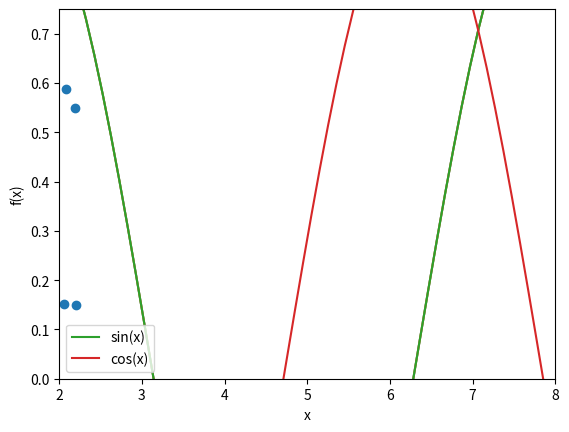

Python code for this plot: (Note: this script raises an exception after producing the figure.)
import numpy as np

# Lista de listas representando os elementos da matriz
lst = [[1, 2, 3], [4, 5, 6]]

# Criando a matriz bidimensional usando NumPy
ary2d = np.array(lst)

# Imprimindo a matriz resultante
print(ary2d)

# Convertendo o tipo de dados do ndarray para float32
float32_ary = ary2d.astype(np.float32)

# Imprimindo o ndarray convertido e verificando seu tipo de dados
print(float32_ary)
print(float32_ary.dtype)

# Determinando o tamanho dos elementos em bytes
element_size = ary2d.itemsize
print("Tamanho dos elementos em bytes:", element_size)

# Determinando o número total de elementos no array
total_elements = ary2d.size
print("Número total de elementos:", total_elements)

# Determinando o número de dimensões do array
num_dimensions = ary2d.ndim
print("Número de dimensões:", num_dimensions)

# Determinando a forma do array (número de elementos ao longo de cada dimensão)
array_shape = ary2d.shape
print("Forma do array:", array_shape)
print(np.array([1,2,3]).shape)

# Criando uma matriz de 3x3 contendo apenas uns
np.ones((3, 3))

# Criando uma matriz de 3x3 contendo apenas zeros
np.zeros((3, 3))

#Criando uma matriz identidade de 3x3
np.eye(3)

# Criando uma matriz diagonal com os elementos fornecidos
np.diag((3, 3, 3))

# Criando uma sequência de números dentro do intervalo especificado usando arange
np.arange(4., 10.)

# Criando uma sequência de números dentro do intervalo especificado usando arange
np.arange(5)

# Criando uma sequência de números dentro do intervalo especificado usando arange
np.arange(1., 11., 2)

# Criando uma sequência de números dentro do intervalo especificado usando linspace
np.linspace(0., 1., num=5)

# Criando um array unidimensional
ary = np.array([1, 2, 3])
# Acessando o primeiro elemento do array
ary[0]

# Acessando os primeiros dois elementos do array usando slicing
ary[:2]

# Criando um array bidimensional
ary = np.array([[1, 2, 3], [4, 5, 6]])
# Acessando o elemento na posição (0, 0) do array
ary[0, 0]

# Acessando o elemento na última linha e última coluna do array
ary[-1, -1]

# Acessando o elemento na primeira linha e segunda coluna do array
ary[0, 1]

# Acessando a primeira linha do array
ary[0]

# Acessando a primeira coluna do array
ary[:, 0]

# Acessando todas as linhas e as primeiras duas colunas do array
ary[:, :2]

# Lista de listas representando os elementos da matriz
lst = [[1, 2, 3], [4, 5, 6]]
# Iterando sobre cada linha da matriz
for row_idx, row_val in enumerate(lst):
    # Iterando sobre cada elemento da linha
    for col_idx, col_val in enumerate(row_val):
        # Incrementando o valor de cada elemento da matriz em 1
        lst[row_idx][col_idx] += 1

# Imprimindo a matriz após a adição de 1 a cada elemento
lst

# Usando list comprehension para adicionar 1 a cada elemento da matriz
[[cell + 1 for cell in row] for row in lst]

# Criando um array NumPy
ary = np.array([[1, 2, 3], [4, 5, 6]])

# Adicionando 1 a cada elemento do array usando a ufunc np.add()
ary = np.add(ary, 1)

# Imprimindo o array resultante
print(ary)

# Adicionando 1 a cada elemento do array usando o operador '+'
ary_resultante = ary + 1

# Imprimindo o array resultante
print(ary_resultante)

# Elevando cada elemento do array ao quadrado usando o operador '**'
ary_resultante = ary ** 2

# Imprimindo o array resultante
print(ary_resultante)

# Criando um array NumPy
ary = np.array([[1, 2, 3], [4, 5, 6]])

# Calculando as somas das colunas usando np.add.reduce()
np.add.reduce(ary)

# Calculando as somas das linhas usando np.add.reduce() com axis=1
np.add.reduce(ary, axis=1)

# Calculando as somas das colunas usando ary.sum(axis=0)
ary.sum(axis=0)

# Calculando a soma de todos os elementos do array usando ary.sum()
ary.sum()

# Definindo dois arrays NumPy
ary1 = np.array([1, 2, 3])
ary2 = np.array([4, 5, 6])

# Realizando uma operação de adição entre os dois arrays
ary1 + ary2

# Definindo dois arrays NumPy
ary1 = np.array([1, 2, 3])
ary3 = np.array([[4, 5, 6], [7, 8, 9]])

# Realizando uma operação de adição entre um array unidimensional e um array bidimensional
ary3 + ary1

# Criando um array NumPy
ary = np.array([[1, 2, 3], [4, 5, 6]])

# Acessando a primeira linha do array e atribuindo-a a uma variável
first_row = ary[0]

# Modificando a primeira linha adicionando 99 a cada elemento
first_row += 99

# Imprimindo o array original para verificar que foi modificado
ary

# Criando um array NumPy
ary = np.array([[1, 2, 3], [4, 5, 6]])

# Acessando a primeira linha do array usando slicing e atribuindo-a a uma variável
first_row = ary[:1]

# Modificando a primeira linha adicionando 99 a cada elemento
first_row += 99

# Imprimindo o array original para verificar que foi modificado
ary

# Criando um array NumPy
ary = np.array([[1, 2, 3], [4, 5, 6]])

# Acessando a segunda coluna do array usando slicing e atribuindo-a a uma variável
center_col = ary[:, 1]

# Modificando a segunda coluna adicionando 99 a cada elemento
center_col += 99

# Imprimindo o array original para verificar que foi modificado
ary

# Criando um array NumPy
ary = np.array([[1, 2, 3], [4, 5, 6]])

# Acessando a segunda linha do array e criando uma cópia
second_row = ary[1].copy()

# Modificando a cópia da segunda linha adicionando 99 a cada elemento
second_row += 99

# Imprimindo o array original para verificar que não foi modificado
ary

# Criando um array NumPy
ary = np.array([[1, 2, 3], [4, 5, 6]])

# Usando indexação sofisticada para selecionar as colunas de índices 0 e 2
ary[:, [0, 2]]


# Criando um array NumPy
ary = np.array([[1, 2, 3], [4, 5, 6]])

# Usando indexação sofisticada para selecionar as colunas de índices 0 e 2 e atribuindo a uma variável
this_is_a_copy = ary[:, [0, 2]]

# Modificando a cópia das colunas adicionando 99 a cada elemento
this_is_a_copy += 99

ary

# Usando indexação sofisticada para selecionar as colunas de índices 2 e 0
selected_columns = ary[:, [2, 0]]

# Imprimindo as colunas selecionadas
selected_columns

# Criando um array NumPy
ary = np.array([[1, 2, 3], [4, 5, 6]])

# Criando uma máscara booleana para identificar os valores maiores que 3
greater3_mask = ary > 3

# Imprimindo a máscara booleana
greater3_mask

# Usando a máscara booleana para selecionar elementos do array que satisfazem o critério
ary[greater3_mask]

# Usando máscaras booleanas para selecionar elementos do array que satisfazem os critérios
ary[(ary > 3) & (ary % 2 == 0)]

# Definindo a semente do gerador de números aleatórios para reproduzibilidade
np.random.seed(123)

# Gerando uma array unidimensional de três números aleatórios entre 0 e 1
np.random.rand(3)

# Criando um objeto gerador de números aleatórios com uma semente específica
rng1 = np.random.RandomState(seed=123)

# Gerando uma array unidimensional de três números aleatórios entre 0 e 1 usando o objeto gerador de números aleatórios
rng1.rand(3)

# Criando uma array unidimensional
ary1d = np.array([1, 2, 3, 4, 5, 6])

# Reformulando a array unidimensional em uma bidimensional com 2 linhas e 3 colunas
ary2d_view = ary1d.reshape(2, 3)

# Imprimindo a array bidimensional resultante
ary2d_view

# Verificando se as arrays compartilham memória
np.may_share_memory(ary2d_view, ary1d)

# Usando o método reshape para reformular a array unidimensional em uma array bidimensional
# com 2 linhas e um número de colunas determinado automaticamente
ary1d.reshape(2, -1)


ary1d.reshape(-1, 2)


ary1d.reshape(-1)


# Criando uma array unidimensional
ary = np.array([1, 2, 3])

# Concatenando duas cópias da array ao longo do primeiro eixo
np.concatenate((ary, ary))

# Criando uma array bidimensional
ary = np.array([[1, 2, 3]])

# Empilhando duas cópias da array ao longo do primeiro eixo (eixo das linhas)
np.concatenate((ary, ary), axis=0)

# Criando uma array bidimensional
ary = np.array([[1, 2, 3]])

# Empilhando duas cópias da array ao longo do segundo eixo (eixo das colunas)
np.concatenate((ary, ary), axis=1)

# Criando uma array unidimensional
ary = np.array([1, 2, 3, 4])

# Criando uma máscara booleana onde os elementos são maiores que 2
mask = ary > 2

# Exibindo a máscara booleana
mask

# Usando a máscara para selecionar elementos da array
ary[mask]

mask

# Calculando a soma dos valores True na máscara
mask.sum()

# Usando np.where() para criar uma nova array baseada em uma condição
np.where(ary > 2, 1, 0)

# Criando uma máscara booleana onde os elementos são maiores que 2
mask = ary > 2

# Atribuindo o valor 1 para os elementos onde a máscara é True
ary[mask] = 1

# Atribuindo o valor 0 para os elementos onde a máscara é False
ary[~mask] = 0

# Exibindo a array modificada
ary

# Criando uma array unidimensional
ary = np.array([1, 2, 3, 4])

# Criando uma máscara booleana usando operadores lógicos
mask = (ary > 3) | (ary < 2)

# Exibindo a máscara booleana
mask

# Criando uma máscara booleana usando operadores lógicos e negando-a
mask = ~((ary > 3) | (ary < 2))

# Exibindo a máscara booleana negada
mask

# Criando uma array unidimensional (vetor)
row_vector = np.array([1, 2, 3])

# Exibindo a array unidimensional (vetor)
row_vector

# Criando uma array unidimensional (vetor) e, em seguida, redimensionando-a para uma coluna usando reshape
column_vector = np.array([[1, 2, 3]]).reshape(-1, 1)

# Exibindo a array unidimensional (vetor) que representa uma coluna
column_vector


# Vetor unidimensional (vetor) original
row_vector = np.array([1, 2, 3])

# Convertendo o vetor unidimensional em um vetor de coluna usando np.newaxis
column_vector = row_vector[:, np.newaxis]

# Exibindo o vetor de coluna resultante
column_vector

# Matriz bidimensional
matrix = np.array([[1, 2, 3],
                   [4, 5, 6]])

# Vetor de coluna
column_vector = np.array([[1], [2], [3]])

# Multiplicação de matriz entre a matriz e o vetor de coluna
result = np.matmul(matrix, column_vector)

# Exibindo o resultado da multiplicação de matriz
result

# Multiplicação de matriz entre a matriz e o vetor coluna
np.matmul(matrix, column_vector)

# Calculando o produto escalar de dois vetores
np.dot(row_vector, row_vector)

# Calculando o produto escalar entre a matriz e o vetor
np.dot(matrix, row_vector)

# Calculando o produto escalar entre a matriz e o vetor coluna
np.dot(matrix, column_vector)

# Matriz bidimensional
matrix = np.array([[1, 2, 3],
                   [4, 5, 6]])

# Transpondo a matriz
transposed_matrix = matrix.transpose()

# Exibindo a matriz transposta
transposed_matrix

# Calculando o produto matricial entre a matriz e sua transposta
np.matmul(matrix, matrix.transpose())

import matplotlib.pyplot as plt

# Criando um conjunto de 100 pontos igualmente espaçados entre 0 e 10
x = np.linspace(0, 10, 100)

# Calculando os valores do seno para cada ponto do conjunto x
y = np.sin(x)

# Plotando o gráfico da função seno
plt.plot(x, y)
plt.show()

# Criando um conjunto de 100 pontos igualmente espaçados entre 0 e 10
x = np.linspace(0, 10, 100)

# Calculando os valores do seno para cada ponto do conjunto x
y = np.sin(x)

# Plotando o gráfico da função seno
plt.plot(x, y)

# Definindo os limites dos eixos x e y
plt.xlim([2, 8])
plt.ylim([0, 0.75])

# Adicionando rótulos para os eixos x e y
plt.xlabel('x-axis')
plt.ylabel('y-axis')

# Exibindo o gráfico resultante
plt.show()

# Criando um conjunto de 100 pontos igualmente espaçados entre 0 e 10
x = np.linspace(0, 10, 100)

# Plotando as funções seno e cosseno
plt.plot(x, np.sin(x), label='sin(x)')
plt.plot(x, np.cos(x), label='cos(x)')

# Definindo os rótulos dos eixos x e y
plt.ylabel('f(x)')
plt.xlabel('x')

# Adicionando uma legenda e definindo sua posição
plt.legend(loc='lower left')

# Exibindo o gráfico resultante
plt.show()

# Criando um gerador de números aleatórios com semente fixa
rng = np.random.RandomState(123)

# Gerando duas amostras de números aleatórios distribuídos normalmente
x = rng.normal(size=500)
y = rng.normal(size=500)

# Plotando o gráfico de dispersão
plt.scatter(x, y)

# Exibindo o gráfico resultante
plt.show()

# Dados de entrada
means = [1, 2, 3]
stddevs = [0.2, 0.4, 0.5]

# Plotagem das barras com barras de erro
plt.bar(x_pos, means, yerr=stddevs, align='center', alpha=0.5)

# Exibição do gráfico
plt.show()

# Criando um gerador de números aleatórios com semente fixa
rng = np.random.RandomState(123)

# Gerando uma amostra de dados normalmente distribuídos
x = rng.normal(0, 20, 1000)

# Definindo os intervalos (bins) para o histograma
bins = np.arange(-100, 100, 5)

# Plotando o histograma
plt.hist(x, bins=bins, edgecolor='black')
# Exibindo o histograma
plt.show()

# Criando um gerador de números aleatórios com semente fixa
rng = np.random.RandomState(123)

# Gerando duas amostras de dados normalmente distribuídos
x1 = rng.normal(0, 20, 1000)
x2 = rng.normal(15, 10, 1000)

# Definindo os intervalos (bins) para os histogramas
bins = np.arange(-100, 100, 5)

# Plotando os histogramas para as duas amostras
plt.hist(x1, bins=bins, alpha=0.5, label='x1')
plt.hist(x2, bins=bins, alpha=0.5, label='x2')

# Exibindo o gráfico
plt.show()

x = range(11)
y = range(11)

# Criando a grade de subplots
fig, ax = plt.subplots(nrows=2, ncols=3, sharex=True, sharey=True)

# Iterando sobre os subplots e plotando os dados
for row in ax:
    for col in row:
        col.plot(x, y)

# Exibindo os subplots
plt.show()

x = np.linspace(0, 10, 100)
plt.plot(x, np.sin(x), color='orange', marker='^', linestyle='')
plt.show()

# Gerando os dados para o eixo x
x = np.linspace(0, 10, 100)

# Plotando a função seno
plt.plot(x, np.sin(x))

# Salvando o gráfico como um arquivo PNG com resolução de 300 DPI
plt.savefig('myplot.png', dpi=300)

# Tentando salvar o gráfico como um arquivo PDF
plt.savefig('myplot.pdf')

# Exibindo o gráfico na interface
plt.show()